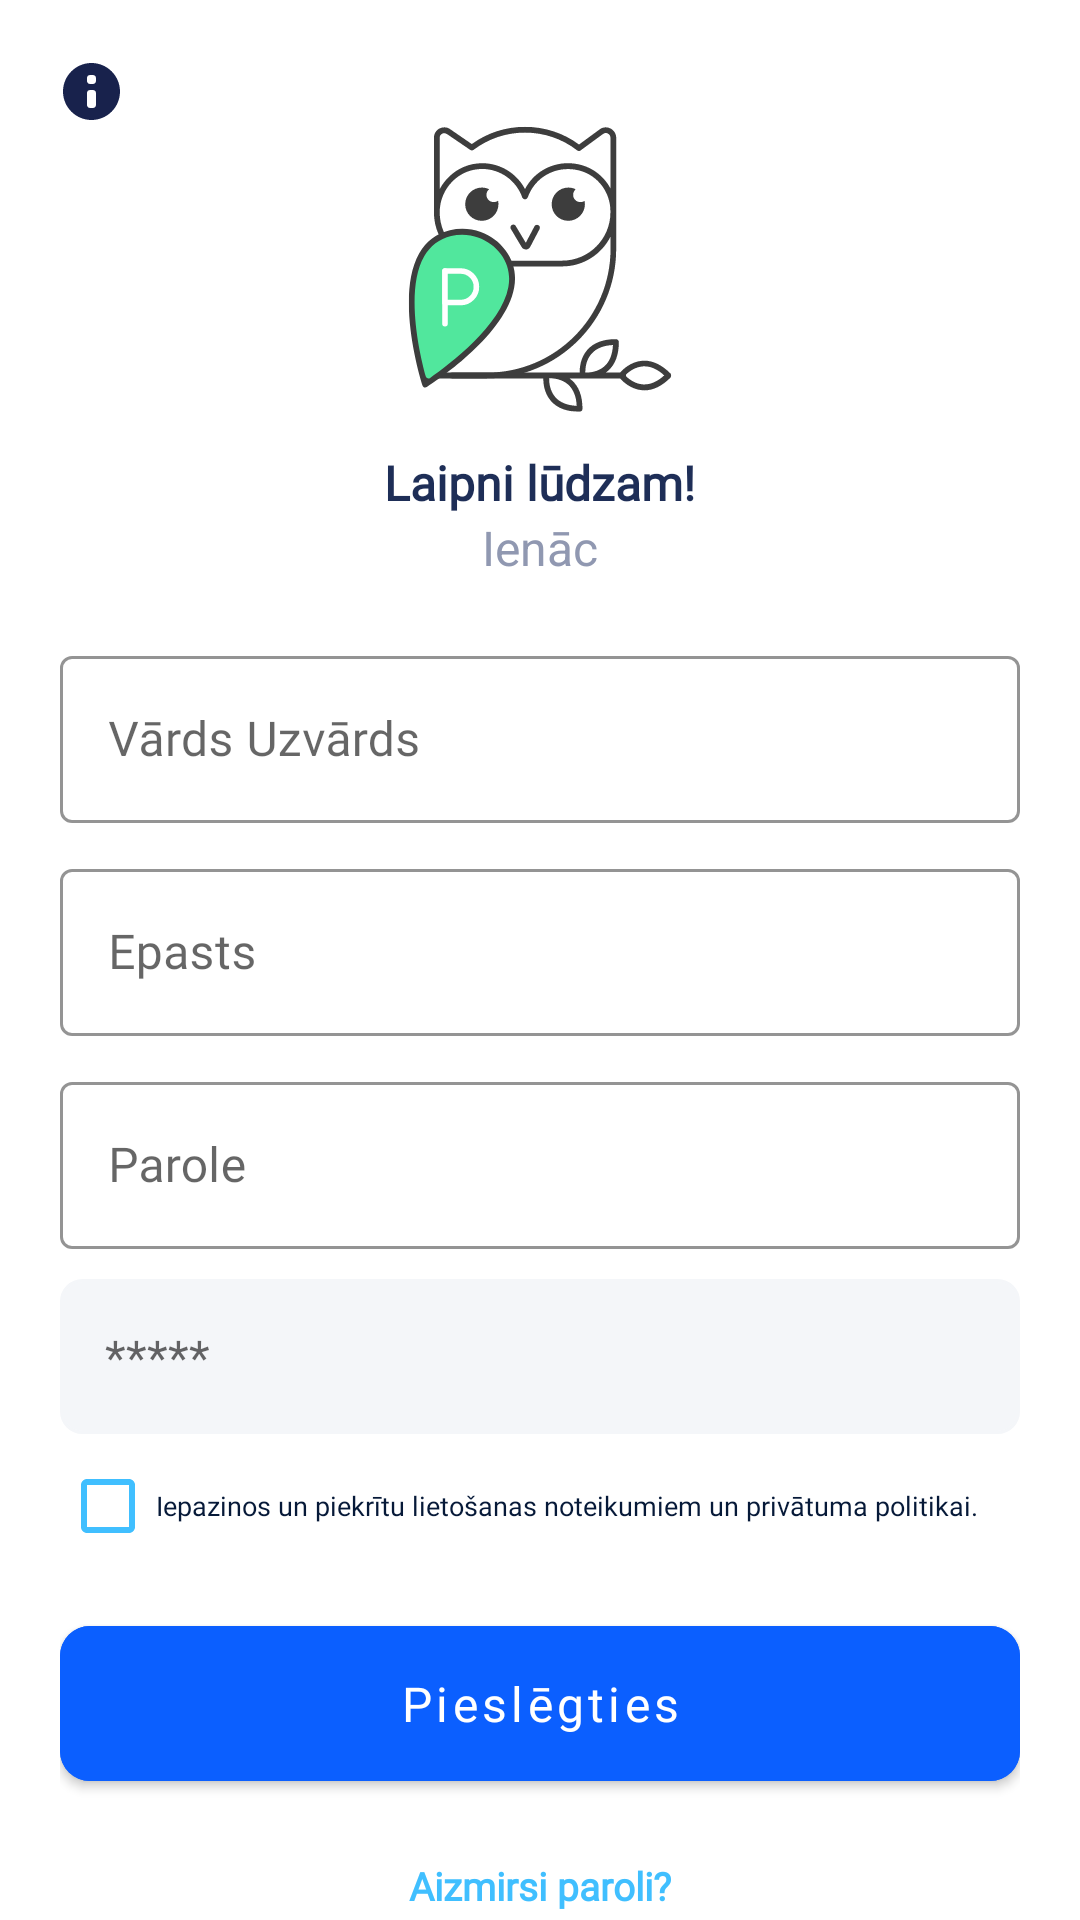

Layout XML and referenced resources for this Android screen:
<!-- AndroidManifest.xml: application theme Theme.Pratnelv -->
<!-- res/layout/activity_register.xml -->
<?xml version="1.0" encoding="utf-8"?>
<androidx.constraintlayout.widget.ConstraintLayout xmlns:android="http://schemas.android.com/apk/res/android"
    xmlns:app="http://schemas.android.com/apk/res-auto"
    xmlns:tools="http://schemas.android.com/tools"
    android:layout_width="match_parent"
    android:layout_height="match_parent"
    tools:context=".ui.auth.RegisterActivity">

    <ImageView
        android:id="@+id/iv_info"
        android:layout_width="wrap_content"
        android:layout_height="wrap_content"
        android:layout_marginStart="20dp"
        android:layout_marginTop="20dp"
        app:layout_constraintStart_toStartOf="parent"
        app:layout_constraintTop_toTopOf="parent"
        app:srcCompat="@drawable/ic_details" />


    <androidx.constraintlayout.widget.Guideline
        android:id="@+id/guideline4"
        android:layout_width="wrap_content"
        android:layout_height="wrap_content"
        android:orientation="vertical"
        app:layout_constraintGuide_begin="20dp" />

    <androidx.constraintlayout.widget.Guideline
        android:id="@+id/guideline5"
        android:layout_width="wrap_content"
        android:layout_height="wrap_content"
        android:orientation="vertical"
        app:layout_constraintGuide_end="20dp" />

    <ScrollView
        android:layout_width="0dp"
        android:layout_height="0dp"
        android:fillViewport="true"
        android:scrollbars="none"
        app:layout_constraintBottom_toBottomOf="parent"
        app:layout_constraintEnd_toStartOf="@+id/guideline5"
        app:layout_constraintStart_toStartOf="@+id/guideline4"
        app:layout_constraintTop_toBottomOf="@+id/iv_info">

        <LinearLayout
            android:layout_width="match_parent"
            android:layout_height="match_parent"
            android:orientation="vertical">

            <LinearLayout
                android:layout_width="match_parent"
                android:layout_height="wrap_content"
                android:orientation="vertical">

                <ImageView
                    android:layout_width="@dimen/dimen_100"
                    android:layout_height="@dimen/dimen_100"
                    android:layout_gravity="center_horizontal"
                    android:src="@drawable/ic_logo2" />

                <TextView
                    android:layout_width="wrap_content"
                    android:layout_height="wrap_content"
                    android:layout_gravity="center_horizontal"
                    android:layout_marginTop="@dimen/dimen_10"
                    android:fontFamily="@font/roboto_regular"
                    android:text="Laipni lūdzam!"
                    android:textColor="@color/textblue800"
                    android:textFontWeight="700"
                    android:textSize="@dimen/text_16" />

                <TextView
                    android:layout_width="wrap_content"
                    android:layout_height="wrap_content"
                    android:layout_gravity="center_horizontal"
                    android:text="Ienāc"
                    android:textColor="#9098B1"
                    android:textFontWeight="600"
                    android:textSize="@dimen/text_16" />
            </LinearLayout>

            <LinearLayout
                android:layout_width="match_parent"
                android:layout_height="wrap_content"
                android:layout_marginTop="@dimen/dimen_20"
                android:orientation="vertical">

                <com.google.android.material.textfield.TextInputLayout
                    style="@style/Widget.MaterialComponents.TextInputLayout.OutlinedBox"
                    android:layout_width="match_parent"
                    android:layout_height="wrap_content"
                    android:hint="Vārds Uzvārds"
                    app:boxStrokeColor="@color/edittextboxcolor"
                    app:errorTextColor="@color/black"
                    app:hintTextColor="@color/edittextboxcolor">

                    <com.google.android.material.textfield.TextInputEditText
                        android:layout_width="match_parent"
                        android:layout_height="wrap_content"
                        android:fontFamily="@font/roboto_regular"
                        android:inputType="text" />
                </com.google.android.material.textfield.TextInputLayout>

                <com.google.android.material.textfield.TextInputLayout
                    style="@style/Widget.MaterialComponents.TextInputLayout.OutlinedBox"
                    android:layout_width="match_parent"
                    android:layout_height="wrap_content"
                    android:layout_marginTop="@dimen/dimen_10"
                    android:hint="Epasts"
                    app:boxStrokeColor="@color/edittextboxcolor"
                    app:errorTextColor="@color/black"
                    app:hintTextColor="@color/edittextboxcolor">

                    <com.google.android.material.textfield.TextInputEditText
                        android:layout_width="match_parent"
                        android:layout_height="wrap_content"
                        android:fontFamily="@font/roboto_regular"
                        android:inputType="text" />
                </com.google.android.material.textfield.TextInputLayout>

                <com.google.android.material.textfield.TextInputLayout
                    style="@style/Widget.MaterialComponents.TextInputLayout.OutlinedBox"
                    android:layout_width="match_parent"
                    android:layout_height="wrap_content"
                    android:layout_marginTop="@dimen/dimen_10"
                    android:hint="Parole"
                    app:boxStrokeColor="@color/edittextboxcolor"
                    app:errorTextColor="@color/black"

                    app:hintTextColor="@color/edittextboxcolor">

                    <com.google.android.material.textfield.TextInputEditText
                        android:layout_width="match_parent"
                        android:layout_height="wrap_content"
                        android:fontFamily="@font/roboto_regular"
                        android:inputType="text" />
                </com.google.android.material.textfield.TextInputLayout>

                <EditText
                    android:layout_width="match_parent"
                    android:layout_height="wrap_content"
                    android:layout_marginTop="@dimen/dimen_10"
                    android:background="@drawable/border_rectangle_edittext"
                    android:fontFamily="@font/roboto_regular"
                    android:hint="*****"
                    android:inputType="text"
                    android:padding="@dimen/dimen_15"
                    android:textColor="@color/textblue800"
                    android:textSize="@dimen/dimen_16" />
                <CheckBox
                    android:layout_width="match_parent"
                    android:layout_height="wrap_content"
                    android:buttonTint="@color/btntextcolor"
                    android:text="Iepazinos un piekrītu lietošanas noteikumiem un privātuma politikai."
                    android:textColor="#061938"
                    android:fontFamily="@font/roboto_regular"
                    android:textFontWeight="400"
                    android:textSize="@dimen/dimen_9"
                    />
            </LinearLayout>

            <com.google.android.material.button.MaterialButton
                android:id="@+id/btn_gender"
                style="@style/Widget.MaterialComponents.Button"
                android:layout_width="match_parent"
                android:layout_height="wrap_content"
                android:layout_marginTop="10dp"
                android:backgroundTint="#0B5FFF"
                android:enabled="true"
                android:fontFamily="@font/roboto_regular"
                android:paddingLeft="@dimen/dimen_30"
                android:paddingTop="@dimen/dimen_15"
                android:paddingRight="@dimen/dimen_30"
                android:paddingBottom="@dimen/dimen_15"
                android:text="Pieslēgties"
                android:textAllCaps="false"
                android:textColor="@color/white"
                android:textSize="@dimen/text_16"
                app:cornerRadius="10dp" />

            <LinearLayout

                android:layout_width="match_parent"
                android:layout_height="wrap_content"
                android:layout_marginTop="@dimen/dimen_10"
                android:orientation="vertical">

                <TextView
                    android:layout_width="wrap_content"
                    android:layout_height="wrap_content"
                    android:layout_gravity="center_horizontal"
                    android:layout_marginTop="@dimen/dimen_10"
                    android:fontFamily="@font/roboto_regular"
                    android:text="Aizmirsi paroli?"
                    android:textColor="@color/btntextcolor"
                    android:textFontWeight="700"
                    android:textSize="@dimen/text_13" />


            </LinearLayout>
        </LinearLayout>
    </ScrollView>

</androidx.constraintlayout.widget.ConstraintLayout>
<!-- resources referenced by this layout -->
<resources>
  <color name="black">#FF000000</color>
  <color name="btntextcolor">#40BFFF</color>
  <color name="edittextboxcolor">#5786FF</color>
  <color name="textblue800">#1E2E57</color>
  <color name="white">#FFFFFFFF</color>
  <dimen name="dimen_10">10dp</dimen>
  <dimen name="dimen_100">100dp</dimen>
  <dimen name="dimen_15">15dp</dimen>
  <dimen name="dimen_16">16dp</dimen>
  <dimen name="dimen_20">20dp</dimen>
  <dimen name="dimen_30">30dp</dimen>
  <dimen name="dimen_9">9dp</dimen>
  <dimen name="text_13">13sp</dimen>
  <dimen name="text_16">16sp</dimen>
  <!-- drawable border_rectangle_edittext (drawable) -->
  <?xml version="1.0" encoding="utf-8"?>
  <shape xmlns:android="http://schemas.android.com/apk/res/android"
      android:shape="rectangle">
  
      <solid android:color="#F4F6F9"/>
      <stroke
          android:width="1dp"
          android:color="#F4F6F9" />
      <corners
          android:bottomLeftRadius="7dp"
          android:bottomRightRadius="7dp"
          android:topLeftRadius="7dp"
          android:topRightRadius="7dp" />
  </shape>
  <!-- drawable ic_details (drawable) -->
  <vector xmlns:android="http://schemas.android.com/apk/res/android"
      android:width="20dp"
      android:height="20dp"
      android:viewportWidth="20"
      android:viewportHeight="20">
    <path
        android:pathData="M10.5,20C5.2558,19.9939 1.0061,15.7442 1,10.5C1.0061,5.2558 5.2558,1.0061 10.5,1C15.7442,1.0061 19.9939,5.2558 20,10.5C19.9939,15.7442 15.7442,19.9939 10.5,20ZM10,10C9.4477,10 9,10.4477 9,11V15C9,15.5523 9.4477,16 10,16H11C11.5523,16 12,15.5523 12,15V11C12,10.4477 11.5523,10 11,10H10ZM9,6C9,5.4477 9.4477,5 10,5H11C11.5523,5 12,5.4477 12,6V7C12,7.5523 11.5523,8 11,8H10C9.4477,8 9,7.5523 9,7V6Z"
        android:fillColor="#18224C"
        android:fillType="evenOdd"/>
  </vector>
  <!-- drawable ic_logo2: vector/xml drawable (drawable, 6085 chars, omitted) -->
  <style name="Theme.Pratnelv" parent="Theme.MaterialComponents.Light.NoActionBar">
          
          <item name="colorPrimary">@color/green_200</item>
          <item name="colorPrimaryVariant">@color/green_200</item>
          <item name="colorOnPrimary">@color/white</item>
          
          <item name="colorSecondary">@color/green_200</item>
          <item name="colorSecondaryVariant">@color/green_200</item>
          <item name="colorOnSecondary">@color/black</item>
          
          <item name="android:statusBarColor" tools:targetApi="l">?attr/colorPrimaryVariant</item>
          
      </style>
  <color name="green_200">#51E69C</color>
</resources>
